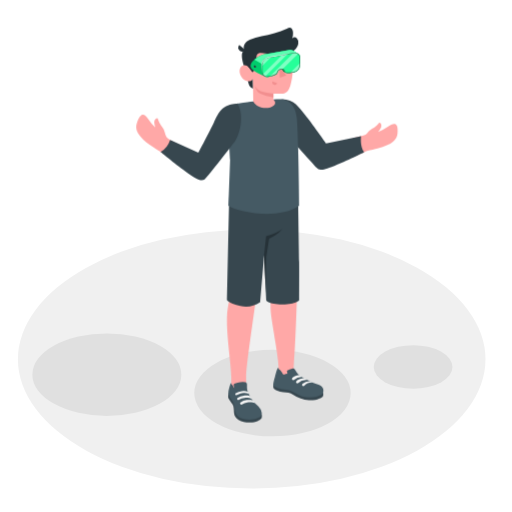
t = 0.00 s
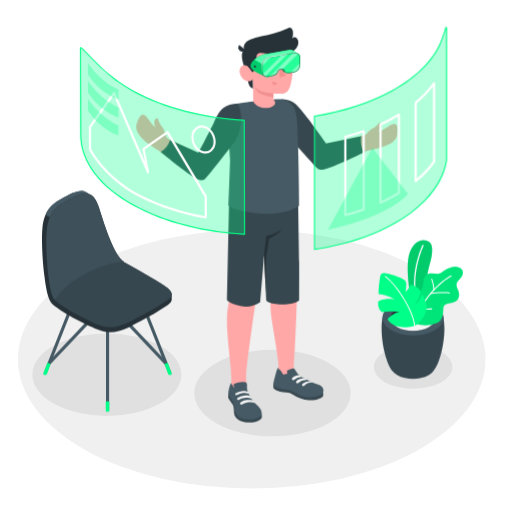
t = 1.00 s
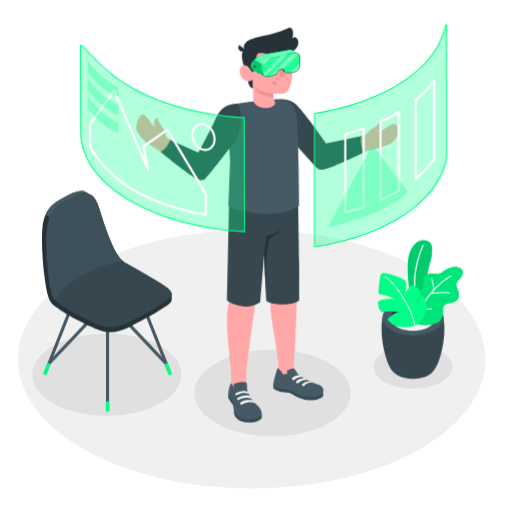
t = 1.19 s
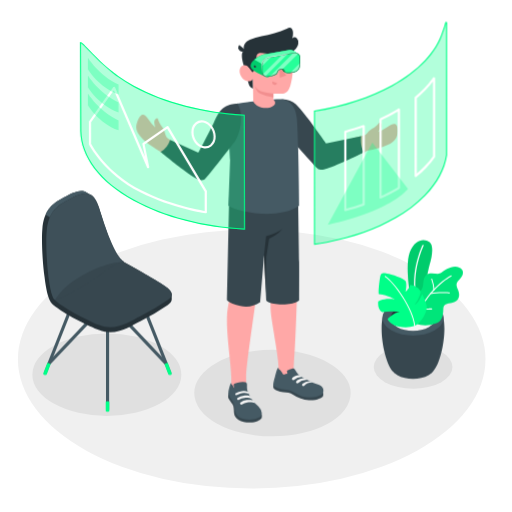
t = 1.38 s
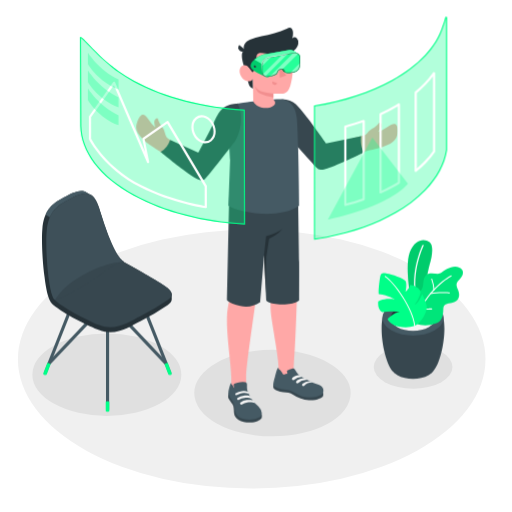
t = 1.75 s
t = 2.13 s: frame unchanged from t = 1.38 s, image omitted

The animated SVG that drew these frames (rendered in a browser with its animation timeline set to each time). Animation: 4 CSS @keyframes rules; one cycle of 2.50 s, repeats indefinitely.

<svg class="animated" id="freepik_stories-virtual-reality" xmlns="http://www.w3.org/2000/svg" viewBox="0 0 500 500" version="1.1" xmlns:xlink="http://www.w3.org/1999/xlink" xmlns:svgjs="http://svgjs.com/svgjs"><style>svg#freepik_stories-virtual-reality:not(.animated) .animable {opacity: 0;}svg#freepik_stories-virtual-reality.animated #freepik--Plants--inject-152 {animation: 1s 1 forwards cubic-bezier(.36,-0.01,.5,1.38) slideRight;animation-delay: 0s;}svg#freepik_stories-virtual-reality.animated #freepik--Chair--inject-152 {animation: 1s 1 forwards cubic-bezier(.36,-0.01,.5,1.38) slideLeft;animation-delay: 0s;}svg#freepik_stories-virtual-reality.animated #freepik--Windows--inject-152 {animation: 1s 1 forwards cubic-bezier(.36,-0.01,.5,1.38) slideDown,1.5s Infinite  linear floating;animation-delay: 0s,1s;}            @keyframes slideRight {                0% {                    opacity: 0;                    transform: translateX(30px);                }                100% {                    opacity: 1;                    transform: translateX(0);                }            }                    @keyframes slideLeft {                0% {                    opacity: 0;                    transform: translateX(-30px);                }                100% {                    opacity: 1;                    transform: translateX(0);                }            }                    @keyframes slideDown {                0% {                    opacity: 0;                    transform: translateY(-30px);                }                100% {                    opacity: 1;                    transform: translateY(0);                }            }                    @keyframes floating {                0% {                    opacity: 1;                    transform: translateY(0px);                }                50% {                    transform: translateY(-10px);                }                100% {                    opacity: 1;                    transform: translateY(0px);                }            }        </style><g id="freepik--Floor--inject-152" class="animable" style="transform-origin: 245.8px 350.74px;"><ellipse id="freepik--floor--inject-152" cx="245.8" cy="350.74" rx="228.29" ry="126.4" style="fill: rgb(240, 240, 240); transform-origin: 245.8px 350.74px;" class="animable"></ellipse></g><g id="freepik--Shadows--inject-152" class="animable" style="transform-origin: 236.725px 375.87px;"><ellipse id="freepik--Shadow--inject-152" cx="266.08" cy="383.86" rx="76.37" ry="42.28" style="fill: rgb(224, 224, 224); transform-origin: 266.08px 383.86px;" class="animable"></ellipse><ellipse id="freepik--shadow--inject-152" cx="403.42" cy="358.39" rx="38.42" ry="21.27" style="fill: rgb(224, 224, 224); transform-origin: 403.42px 358.39px;" class="animable"></ellipse><ellipse id="freepik--shadow--inject-152" cx="104.34" cy="365.87" rx="72.73" ry="40.27" style="fill: rgb(224, 224, 224); transform-origin: 104.34px 365.87px;" class="animable"></ellipse></g><g id="freepik--Plants--inject-152" class="animable" style="transform-origin: 410.669px 302.166px;"><g id="freepik--Pot--inject-152" class="animable" style="transform-origin: 410.669px 302.166px;"><path d="M384.07,363.19c-10.29-10.49-16.33-53.22-6.3-61.55h51.06c10,8.33,4,51-6.28,61.54l-.28.29-.36.35c-.29.28-.6.56-.93.83l-.24.19-.78.59a14.85,14.85,0,0,1-1.33.85c-8.46,4.88-22.19,4.88-30.65,0h0c-.45-.26-.9-.55-1.34-.86-.25-.18-.49-.36-.72-.55l-.31-.24c-.31-.26-.61-.52-.89-.79l-.41-.4Z" style="fill: rgb(55, 71, 79); transform-origin: 403.295px 335.79px;" id="elbgw46qfufit" class="animable"></path><path d="M424.4,298.29c11.65,6.73,11.65,17.63,0,24.36s-30.54,6.73-42.19,0-11.65-17.63,0-24.36S412.75,291.56,424.4,298.29Z" style="fill: rgb(69, 90, 100); transform-origin: 403.305px 310.47px;" id="elvx5ufu5i0oa" class="animable"></path><path d="M418.8,301.53c8.55,4.94,8.55,12.94,0,17.88s-22.43,4.94-31,0-8.55-12.94,0-17.88S410.24,296.59,418.8,301.53Z" style="fill: rgb(38, 50, 56); transform-origin: 403.296px 310.47px;" id="elvtmluz3m5ra" class="animable"></path><path d="M387.81,310c8.56-4.94,22.43-4.94,31,0a14.19,14.19,0,0,1,5.12,4.69,14.13,14.13,0,0,1-5.12,4.7c-8.56,4.94-22.43,4.94-31,0a14.21,14.21,0,0,1-5.12-4.7A14.28,14.28,0,0,1,387.81,310Z" style="fill: rgb(245, 245, 245); transform-origin: 403.31px 314.695px;" id="elionry7nfmu8" class="animable"></path><g id="freepik--plants--inject-152" class="animable" style="transform-origin: 410.669px 277.022px;"><path d="M408.28,296.52,401,291.31s-6-31.47-.81-45,14.72-13.48,19.27-9.85,2.06,15,.2,21.56c-2.25,7.91-9.4,43.35-4.36,55.92Z" style="fill: #00FF88; transform-origin: 410.056px 274.166px;" id="el0fyztqwf90r" class="animable"></path><g id="el7m4j1b79tlh"><g style="opacity: 0.2; transform-origin: 410.056px 274.166px;" class="animable" id="elxk3o5s164q"><path d="M408.28,296.52,401,291.31s-6-31.47-.81-45,14.72-13.48,19.27-9.85,2.06,15,.2,21.56c-2.25,7.91-9.4,43.35-4.36,55.92Z" id="elyeqm1uxfe7" class="animable" style="transform-origin: 410.056px 274.166px;"></path></g></g><path d="M406.82,292.86a.62.62,0,0,0,.37-.7c-5.94-26.91,6.32-51.92,6.44-52.17a.61.61,0,0,0-1.09-.55c-.13.25-12.58,25.64-6.55,53a.62.62,0,0,0,.73.47Z" style="fill: rgb(255, 255, 255); transform-origin: 409.019px 266.014px;" id="el1spaxt8tocs" class="animable"></path><path d="M405.14,288.33s-.82-2.47,2.82-3.1,5-3.66,5.38-8.74,1.88-8.72,6.44-9.47,8.24,1.55,11.21-.74,10.64-7.81,17-5.29,4.29,8,1,11.5-4.28,4.73-1.74,10.48.69,11.12-5.18,12.47-9.16.65-9.25,7.1c-.09,5.76-1.26,11.15-7.27,13.33a30.34,30.34,0,0,1-14.87,1.47,8.2,8.2,0,0,1-4.57-1.9c-1.22-1.23-1-2.6-1-4.2V288.33Z" style="fill: #00FF88; transform-origin: 428.59px 289.013px;" id="ele5skavfcoft" class="animable"></path><g id="elm7eeapgcci"><g style="opacity: 0.1; transform-origin: 428.59px 289.013px;" class="animable" id="elm96n4ijold"><path d="M405.14,288.33s-.82-2.47,2.82-3.1,5-3.66,5.38-8.74,1.88-8.72,6.44-9.47,8.24,1.55,11.21-.74,10.64-7.81,17-5.29,4.29,8,1,11.5-4.28,4.73-1.74,10.48.69,11.12-5.18,12.47-9.16.65-9.25,7.1c-.09,5.76-1.26,11.15-7.27,13.33a30.34,30.34,0,0,1-14.87,1.47,8.2,8.2,0,0,1-4.57-1.9c-1.22-1.23-1-2.6-1-4.2V288.33Z" id="eli8dbq9ar6yr" class="animable" style="transform-origin: 428.59px 289.013px;"></path></g></g><path d="M405.14,314.89a.5.5,0,0,0,.48-.35c10.69-31.75,34.9-44.58,35.14-44.7a.51.51,0,0,0,.22-.68.5.5,0,0,0-.68-.22c-.25.13-24.81,13.12-35.64,45.28a.5.5,0,0,0,.32.64A.41.41,0,0,0,405.14,314.89Z" style="fill: rgb(255, 255, 255); transform-origin: 422.833px 291.886px;" id="el09omdmh4caxb" class="animable"></path><path d="M420.48,287.21l.11,0c7-1.59,18.16-.73,18.27-.72a.51.51,0,0,0,.55-.46.51.51,0,0,0-.47-.55c-.46,0-11.44-.88-18.57.75a.51.51,0,0,0,.11,1Z" style="fill: rgb(255, 255, 255); transform-origin: 429.705px 286.236px;" id="elmiuhgo6u9o" class="animable"></path><path d="M414.79,302.47c3.19,0,6.57-.21,6.79-.22a.5.5,0,0,0,.47-.54.49.49,0,0,0-.54-.47c-.07,0-7.87.48-10.92,0a.52.52,0,0,0-.58.42.51.51,0,0,0,.42.58A31.36,31.36,0,0,0,414.79,302.47Z" style="fill: rgb(255, 255, 255); transform-origin: 416.028px 301.855px;" id="elcw6i3nrwmsc" class="animable"></path><path d="M423.76,283.48h0a.5.5,0,0,0,.47-.54A38.92,38.92,0,0,0,422,272.31a.52.52,0,0,0-.66-.29.5.5,0,0,0-.28.66A38.78,38.78,0,0,1,423.26,283,.5.5,0,0,0,423.76,283.48Z" style="fill: rgb(255, 255, 255); transform-origin: 422.626px 277.734px;" id="elzrhay99329d" class="animable"></path><path d="M405,318.33a30.15,30.15,0,0,1-15.52.57c-8.9-1.91-11.05-7.35-11.05-7.35s6.34-6.59,11.95-7a50.07,50.07,0,0,0-16.86.36s-5.15-1.9-4.18-10.51c0,0,4.85-3.53,16-2.15,0,0-5.59-3.94-15.4-5.11-.77,0,.28-11.2,1.21-16.2s2.79-4.22,6.8-3.79,16.63,4.6,18.13,7.47,0,10.16,0,10.16,3.67-3,4.48-6.68a13.94,13.94,0,0,1,7.66,3.17c3.53,3,2.51,4.89,1.36,7.86a33.57,33.57,0,0,1-4.63,8.38s3.76-1.36,7.33-10.32c0,0,3.69,6.86,4.34,11.77S412.61,314.32,405,318.33Z" style="fill: #00FF88; transform-origin: 392.949px 293.241px;" id="eljrp9jp316u" class="animable"></path><path d="M404.77,318.8a.51.51,0,0,1-.33-.43c-1.34-16.67-20.21-42.72-28.55-47.95a.51.51,0,0,1-.16-.7.53.53,0,0,1,.7-.16c8.48,5.32,27.65,31.79,29,48.73a.5.5,0,0,1-.46.54A.4.4,0,0,1,404.77,318.8Z" style="fill: rgb(255, 255, 255); transform-origin: 390.542px 294.161px;" id="el7roho60mt5" class="animable"></path></g></g></g><g id="freepik--Chair--inject-152" class="animable" style="transform-origin: 104.35px 294.286px;"><path d="M105,401.51a1.53,1.53,0,0,1-1.53-1.53V301.67a1.53,1.53,0,0,1,3.06,0V400A1.53,1.53,0,0,1,105,401.51Z" style="fill: rgb(69, 90, 100); transform-origin: 105px 350.827px;" id="elxdnnyq6vktm" class="animable"></path><path d="M165.8,365.73a1.53,1.53,0,0,1-1.42-1l-30.14-76.3a1.53,1.53,0,0,1,2.84-1.12l30.14,76.3a1.52,1.52,0,0,1-.86,2A1.55,1.55,0,0,1,165.8,365.73Z" style="fill: rgb(69, 90, 100); transform-origin: 150.752px 326.084px;" id="elfnjrwb9gzpj" class="animable"></path><path d="M162.18,356.56a1.51,1.51,0,0,1-1.11-.48L105,296.73l-56,59.1a1.53,1.53,0,1,1-2.22-2.1l57.1-60.28A1.55,1.55,0,0,1,105,293h0a1.55,1.55,0,0,1,1.11.48L163.29,354a1.53,1.53,0,0,1-1.11,2.58Z" style="fill: rgb(69, 90, 100); transform-origin: 105.006px 324.79px;" id="elb7q2an09mz" class="animable"></path><path d="M44.16,365.73a1.55,1.55,0,0,1-.56-.11,1.52,1.52,0,0,1-.86-2l30.14-76.3a1.53,1.53,0,0,1,2.85,1.12l-30.15,76.3A1.53,1.53,0,0,1,44.16,365.73Z" style="fill: rgb(69, 90, 100); transform-origin: 59.2297px 326.041px;" id="elrgs6wrpoch" class="animable"></path><path d="M163.72,354.21l4,10.51a1.24,1.24,0,0,1,0,.27.61.61,0,0,1,0,.19,1.21,1.21,0,0,1-.6.67,2.71,2.71,0,0,1-2.42,0,1.05,1.05,0,0,1-.47-.5s0,0,0,0l0-.14-3.69-9.86Z" style="fill: #00FF88; transform-origin: 164.134px 360.173px;" id="el2uicylo2z56" class="animable"></path><path d="M46.24,354.21l-4,10.51a1.24,1.24,0,0,0,0,.27.61.61,0,0,0,0,.19,1.21,1.21,0,0,0,.6.67,2.71,2.71,0,0,0,2.42,0,1.05,1.05,0,0,0,.47-.5s0,0,0,0l0-.14,3.7-9.86Z" style="fill: #00FF88; transform-origin: 45.8313px 360.173px;" id="elg37oid2470i" class="animable"></path><path d="M106.74,392.37v8.7a.88.88,0,0,1-.51.72,2.82,2.82,0,0,1-2.5,0,.88.88,0,0,1-.51-.72v-8.7A3.72,3.72,0,0,1,106.74,392.37Z" style="fill: #00FF88; transform-origin: 104.98px 397.005px;" id="eln7r9gdgu41g" class="animable"></path><path d="M167.66,287.34c0-2.51-2.2-5.19-6.85-8.2-8.59-5.58-27.79-16.77-39.81-23.43a.14.14,0,0,0-.1-.1C111.64,250,103,223.26,96.61,202.93c-2.18-6.92-4.86-10.84-8-12.68-.75-.44-3.52-2-4.14-2.34-6.28-3.76-14.53.76-24.8,6.38-9.47,5.18-16.86,11.81-18.35,29.4-.9,10.72,0,31.19,2.14,46.7h0c3.15,25.91,7,26,12.63,30.29,9.66,7.47,31.42,18,40.59,21.57,16.63,6.54,30.22-3.55,40.35-8.55a236.08,236.08,0,0,0,26.85-15.9c2.53-1.85,3.85-3.71,3.82-5.67C167.65,291.34,167.67,288.15,167.66,287.34Z" style="fill: rgb(38, 50, 56); transform-origin: 104.337px 255.459px;" id="eln6kczy4yh2" class="animable"></path><path d="M137,308.87A236.78,236.78,0,0,0,163.84,293c5.76-4.18,5.23-8.46-3-13.82-6.16-4-5.84-4.35-52.23-29.85,0,0-59.15,34.9-56.6,41.35s33.13,22.24,44.66,26.78C113.27,324,126.86,313.87,137,308.87Z" style="fill: rgb(55, 71, 79); transform-origin: 109.8px 284.461px;" id="elylihso3s11" class="animable"></path><path d="M88.22,190c-6.23-3.27-14.32,1.17-24.33,6.65-6.41,3.52-11.87,7.68-15.19,15.47l-4.22-2.44c3.31-7.76,8.77-11.92,15.16-15.43,10.27-5.62,18.52-10.14,24.8-6.38C85,188.23,87.18,189.45,88.22,190Z" style="fill: rgb(69, 90, 100); transform-origin: 66.35px 199.305px;" id="el5ve8p62tasr" class="animable"></path><path d="M63.89,196.7c15.37-8.42,26.22-14.4,32.72,6.23,6.4,20.33,15,47.07,24.29,52.68,0,0-3-2.54-26,14.85-7.32,5.53-16.21,10.07-22,13.55-11.43,6.81-18.37,9.54-19.46,8.63-6.05-5-9.32-48.95-7.83-66.54S54.43,201.88,63.89,196.7Z" style="fill: rgb(55, 71, 79); transform-origin: 83.0761px 240.865px;" id="ela6pdca7rm9" class="animable"></path><g id="el0jyzo4wcd15"><g style="opacity: 0.5; transform-origin: 83.0461px 240.804px;" class="animable" id="elutiockqe3go"><path d="M63.89,196.7c15.37-8.42,26.22-14.4,32.72,6.23,6.4,20.33,15,47.07,24.29,52.68,0,0-15.87,0-38.87,12.41-23.9,12.91-27.56,25.53-28.65,24.62-6.05-5-9.32-48.95-7.83-66.54S54.43,201.88,63.89,196.7Z" style="fill: rgb(69, 90, 100); transform-origin: 83.0461px 240.804px;" id="elvcsjwls9q5f" class="animable"></path></g></g></g><g id="freepik--Character--inject-152" class="animable" style="transform-origin: 260.685px 219.842px;"><g id="freepik--character--inject-152" class="animable" style="transform-origin: 260.685px 219.842px;"><path d="M358.26,147.4c4.07-.91,7.66-1.76,10.42-2.47,14.68-3.75,19.1-8.61,19.55-15.1.73-10.36-3.15-10.44-9.84-5.81a36.28,36.28,0,0,1-9.05,4.67,18,18,0,0,0,2.77-4.25c1-2.58-.36-4.23-1.25-4.67-.7-.34-1.41,1.45-3.83,3.43-3.12,2.53-5.64,3-8.22,6.53a6.85,6.85,0,0,1-4,2.55c-1.46.33-25.43,6.89-36.66,8.82-6.59-8.39-12.71-17.34-19.68-26.25-10.73-13.74-15.83-15.66-21.85-14.57l-5.23,17.24s35.34,41.62,35.76,42.14a9.6,9.6,0,0,0,10.71,3.41C333.08,158.6,349.19,151.59,358.26,147.4Z" style="fill: rgb(255, 168, 167); transform-origin: 329.854px 131.786px;" id="eli6csd0rddkh" class="animable"></path><path d="M275.22,96.81c12.54.55,16.26,7.58,22.7,15.38S318.38,140,318.38,140l34.23-7.16s-1.41,9.83,3,15.75c0,0-18.16,9.16-29.16,13.37-13.9,5.34-14.81,4.12-17.32,1.82s-33-36.81-33-36.81Z" style="fill: rgb(55, 71, 79); transform-origin: 315.415px 131.275px;" id="el63b0uv9kfvb" class="animable"></path><path d="M133.72,120c3.25-9.86,6.84-10.27,11.27-3.45a36.63,36.63,0,0,0,6.6,7.76,18.31,18.31,0,0,1-1-5c0-2.77,1.94-3.79,2.93-3.85.78,0,.75,1.87,2.25,4.62,1.92,3.53,4.07,4.93,5.13,9.16.4,1.59,1.44,4.75,2.77,5.69,6.8,4.78,19.16,10.67,31.45,15.42,4.36-9.21,10.11-20.7,14.49-28.75,8.34-15.3,13.86-17,19.93-16.28l6.18,16.91s-33,43.53-33.34,44.07c-2.53,3.56-7.71,6-11.74,4.35-11.51-4.72-20.06-13-29.83-19.66-5.8-3.94-11.28-7-14.78-9.62C133.92,132.35,131.68,126.18,133.72,120Z" style="fill: rgb(255, 168, 167); transform-origin: 184.386px 138.181px;" id="eldzwiq6ls4v" class="animable"></path><path d="M221.61,310.29c.27-13,4.18-22.65,4.49-26.26,0,0-1-77.33-1-89.88l65.94-2.69s-.92,77.53-.92,88.28-1.61,56.44-3.31,77.47h0l-.19,6.92-14.72,4.58s.28-2,0-11.84-6.89-43.82-7.51-52.45c-.79-11.17,1-15.68.77-23.14S260.58,225,260.58,225s-8.26,48-10.32,64.25c-2.35,18.66-9.91,67.57-9.93,78.94,0,2,0,4.4,0,6.95,0,6.16-.17,7.78.82,10.16,1.72,4.16-13,6.78-13.7,3.82l-1.59-12.22v-.35h0v-7.75C225.88,357.21,221.21,329.15,221.61,310.29Z" style="fill: rgb(255, 168, 167); transform-origin: 256.313px 290.923px;" id="elhy7u1d8vnot" class="animable"></path><path d="M315.45,383.43a4.93,4.93,0,0,1-.2,3.64c-.51,1.07-6.07,4.21-13.58,3.7a31.31,31.31,0,0,1-15.52-5.42c-2.86-1.9-5.84-2.25-9.56-2.47s-8.6-2.06-9.41-3.8.12-4.73.12-4.73Z" style="fill: rgb(55, 71, 79); transform-origin: 291.277px 382.588px;" id="eld0l4eajiz7s" class="animable"></path><path d="M285.16,360l.6-.13a2.36,2.36,0,0,1,1-.05,1.93,1.93,0,0,1,.92.63,17.69,17.69,0,0,1,1.92,3c1.57,2.56,4.88,4.69,8.48,6.63,2.46,1.32,4.86,2.34,7.39,3.48s6,1.87,8,3.23c2.95,2,3.33,7,0,8.94-2.89,1.7-10.51,3.54-18.5,1.28-4.35-1.23-9.18-5.88-14.89-6.33-3.64-.28-10.51-1.3-12.85-4.06-.86-1.23.29-5.11,1.24-8.45,1-3.66,2.27-9.38,3.48-9.06.05.72-.09.9.38,1.39s1.05.75,1.54,1.17a9.61,9.61,0,0,1,2,2.89,2.17,2.17,0,0,0,1,1.12c.62.23,1.07-.16,1.61-.4a3.12,3.12,0,0,1,2.17-.16,14.11,14.11,0,0,0-.38-2.14,1.27,1.27,0,0,1-.06-.69,1.15,1.15,0,0,1,.47-.53A11.56,11.56,0,0,1,285.16,360Z" style="fill: rgb(69, 90, 100); transform-origin: 291.377px 373.579px;" id="el24dz3cz3kds" class="animable"></path><path d="M255.47,404.7c.44.42.31,3.28-.18,4s-3.55,3.4-9,3.8c-5.21.37-9.87-.33-12.93-2.28s-4.55-4.09-4.83-7.06,0-5.84-1.38-8.12c-1.31-2.11-3.39-4.49-3.84-5.64-1-2.49,0-6.05,0-6.05Z" style="fill: rgb(55, 71, 79); transform-origin: 239.302px 397.973px;" id="ellsz3z6otbi" class="animable"></path><path d="M241.19,378.76a11.65,11.65,0,0,0,.6,3.31,30.72,30.72,0,0,0,3.2,6.54,26.06,26.06,0,0,0,2.17,3.06c1.58,1.88,3.54,3.42,5.21,5.22a10.68,10.68,0,0,1,3.22,6.41c.22,4.09-4.22,5.48-7.64,6.08a25.13,25.13,0,0,1-11.11-.55,10.22,10.22,0,0,1-7.48-8.15c-.19-1.14-.12-2.3-.25-3.44a16.17,16.17,0,0,0-3.18-7.16,21.19,21.19,0,0,1-2.44-3.9c-1.07-2.53-.22-5.38.47-7.9.59-2.18,1.25-4.64,2-4.44,0,1.13,0,1.25.81,2,1,1,1.06,2.43,2.15,3.28a14.64,14.64,0,0,1-.76-2.91,1.59,1.59,0,0,1,.23-1.15,2.94,2.94,0,0,1,1.25-.67,24.19,24.19,0,0,1,5-1.13,14.9,14.9,0,0,1,4.85,0,2.11,2.11,0,0,1,1.22.71,2.42,2.42,0,0,1,.43,1.39C241.21,376,241.16,377.68,241.19,378.76Z" style="fill: rgb(69, 90, 100); transform-origin: 239.29px 391.41px;" id="el3cwi8al19r4" class="animable"></path><path d="M245.54,389.46c-1.53-1.14-4.94-1.15-6.81-.95a11.32,11.32,0,0,0-5.3,1.86,1.21,1.21,0,0,1-1.56-.12h0a1.14,1.14,0,0,1,.11-1.74,11.45,11.45,0,0,1,6-2.21c4.6-.33,5.94.46,5.94.46S246,388.11,245.54,389.46Z" style="fill: rgb(245, 245, 245); transform-origin: 238.562px 388.409px;" id="elo4f8tvq8mf" class="animable"></path><path d="M249,393.65c-1.92-1.13-5.67-1-7.54-.76a10.7,10.7,0,0,0-5.16,2,1.2,1.2,0,0,1-1.56-.13h0a1.13,1.13,0,0,1,.12-1.73,11.9,11.9,0,0,1,6.1-2.39c4.59-.33,5.79.61,5.79.61A3.81,3.81,0,0,1,249,393.65Z" style="fill: rgb(245, 245, 245); transform-origin: 241.696px 392.844px;" id="elbq1vig30sg7" class="animable"></path><path d="M236.12,381.9a11.49,11.49,0,0,1,5.78.48c.81.46,1.34,1.74.82,2.06a10.57,10.57,0,0,0-5.12-.7,15.16,15.16,0,0,0-5,1.36c-.39.18-.85.42-1.26.65a1.1,1.1,0,0,1-1.51-.47h0a1,1,0,0,1,.4-1.32A14.66,14.66,0,0,1,236.12,381.9Z" style="fill: rgb(245, 245, 245); transform-origin: 236.325px 383.807px;" id="elakquac6hwj" class="animable"></path><path d="M294.68,368.12a3.36,3.36,0,0,0-2.68-1.79c-1.65-.31-4.57.91-6.39,2.4a1.36,1.36,0,0,0,.2,2.24h0a1.36,1.36,0,0,0,1.55-.17A10.32,10.32,0,0,1,294.68,368.12Z" style="fill: rgb(245, 245, 245); transform-origin: 289.896px 368.709px;" id="elkfcvlm50nzl" class="animable"></path><path d="M299.8,371a3.86,3.86,0,0,0-3.17-1.64s-4.32.13-7,2.62a1.32,1.32,0,0,0,.18,2.16h0a1.28,1.28,0,0,0,1.49-.17A10.38,10.38,0,0,1,299.8,371Z" style="fill: rgb(245, 245, 245); transform-origin: 294.475px 371.832px;" id="elfg1qqgtyynt" class="animable"></path><path d="M305.46,373.58a4.31,4.31,0,0,0-3.3-1.48,11.61,11.61,0,0,0-6.69,2.64,1.32,1.32,0,0,0,.18,2.16h0a1.29,1.29,0,0,0,1.49-.17A9.88,9.88,0,0,1,305.46,373.58Z" style="fill: rgb(245, 245, 245); transform-origin: 300.225px 374.581px;" id="elnhj8ev8pkc8" class="animable"></path><path d="M291.08,191.46s.88,54.63,1,64.23,0,28,0,37.38c0,0-2.43,4.1-16.29,4.09s-15.86-3.84-15.86-3.84l-2.05-44.16L254,295a24.84,24.84,0,0,1-19.37,3.71c-11.41-2.46-13.09-5.86-13.09-5.86l2.25-101.21Z" style="fill: rgb(55, 71, 79); transform-origin: 256.837px 245.382px;" id="elm5gtjr63wr" class="animable"></path><path d="M257.86,249.16l2-18.54s9.51-2.32,15.87-7.11a29.79,29.79,0,0,1-7.22,6.33c-3.86,2.17-5.72,3.06-5.72,3.06l-2.78,17.94-.49,35Z" style="fill: rgb(38, 50, 56); transform-origin: 266.795px 254.675px;" id="els6xeje6vet" class="animable"></path><path d="M223,200.93c9.05,6.59,50.08,13.9,69.12,0,0,0-.44-53.18-1.94-81.33-.07-1.28-.15-2.52-.28-3.72,0-.4-.1-.8-.14-1.2a37.68,37.68,0,0,0-1-5c-.07-.27-.16-.54-.24-.81-.19-.61-.38-1.2-.63-1.79-.12-.31-.25-.62-.39-.92s-.26-.57-.42-.84a.41.41,0,0,0-.07-.15c-.14-.27-.3-.54-.45-.8s-.34-.57-.54-.85-.37-.53-.56-.77-.44-.54-.68-.8a9.35,9.35,0,0,0-.69-.72l-.5-.47-.5-.41c-.21-.19-.45-.36-.68-.53a18.07,18.07,0,0,0-2.4-1.42c-.23-.11-.47-.23-.71-.32a1.38,1.38,0,0,1-.17-.08l-.86-.32a14.89,14.89,0,0,0-1.47-.49q-.76-.21-1.59-.39c-.62,0-1.3,0-2,0l-1.5,0-1.62.06c-7.12.31-17.34,1.46-25.54,2.51l-1.6.22-1.41.17c-5.63.74-9.8,1.35-10.44,1.45H231c-1.84.47-3.55.91-4.93,1.32-3.76,1.11-1,.16-1.79,3.8-2.43,10.68.4,49.53.4,49.53Z" style="fill: rgb(69, 90, 100); transform-origin: 257.56px 152.822px;" id="elherie82cjva" class="animable"></path><path d="M239.37,67.59s2.93,13.75,4.1,16a6.25,6.25,0,0,0,3.6,2.9l-.21-9.67Z" style="fill: rgb(38, 50, 56); transform-origin: 243.22px 77.04px;" id="elxmkesj3f9e" class="animable"></path><path d="M243,47.9a6.76,6.76,0,0,0-5.6,2C235,52.34,236.37,60,239.37,67.59l5.51.64Z" style="fill: rgb(38, 50, 56); transform-origin: 240.527px 58.0437px;" id="elt3033q2cz1q" class="animable"></path><path d="M246.53,68.23c-1.1.66-2.68-1.46-4-2.89s-5.81-3.37-8,1.3,2,11.06,5.46,12.16c6,1.9,6.94-2,6.94-2L247.27,99c6.32,11.45,27.71,5.59,19.69-2l0-5.63a64.3,64.3,0,0,0,9.11,0c4.44-.69,6.26-3.76,7.61-8.57,2.16-7.72,3-13.95,1.15-29.13-2-16.63-21.36-16.8-31.81-10.23S246.53,68.23,246.53,68.23Z" style="fill: rgb(255, 168, 167); transform-origin: 259.886px 72.4161px;" id="elfhtt97eldvr" class="animable"></path><path d="M244,38.81a53.88,53.88,0,0,1,11.41-3.44c8.44-1.83,17-3.52,24.74-7.41a5.41,5.41,0,0,1,3-.87c2,.27,2.92,2.73,3,4.77a17,17,0,0,1-.74,5.62,3.23,3.23,0,0,1,4.54.07,5.61,5.61,0,0,1,1.32,4.74c-.5,3.78-3.39,6.93-6.82,8.61s-7.31,2.09-11.12,2.2a76.21,76.21,0,0,1-15.89-1.19,11.17,11.17,0,0,0-3.85-.28,3.45,3.45,0,0,0-2.87,2.28c-.56,2.1-1.15,16.39-4.08,16.45-.55,0-2.63-3.59-4-4.87-1.7-1.62-3.42-13.86-3.72-16.12a1.13,1.13,0,0,0-.23-.48c-1.92-2.69.33-7.22,2.7-8.7A25.4,25.4,0,0,1,244,38.81Z" style="fill: rgb(38, 50, 56); transform-origin: 264.665px 48.7248px;" id="elj4jtb01yba" class="animable"></path><path d="M239.74,49.08a4,4,0,1,1-6.13-5.22Z" style="fill: rgb(38, 50, 56); transform-origin: 236.195px 47.1779px;" id="elcm2f2lzhjze" class="animable"></path><path d="M266.94,91.39s-9.9-1-13.37-2.8a11.39,11.39,0,0,1-4.79-4.74,15.65,15.65,0,0,0,2.72,5.59c2.54,3.24,15.44,5.63,15.44,5.63Z" style="fill: rgb(242, 143, 143); transform-origin: 257.86px 89.46px;" id="eltorp93mmsid" class="animable"></path><path d="M264.56,65.75a2,2,0,1,1-2-2.07A2,2,0,0,1,264.56,65.75Z" style="fill: rgb(38, 50, 56); transform-origin: 262.561px 65.68px;" id="elrfer6km9da" class="animable"></path><path d="M262.46,58.26l-4.25,2.34a2.54,2.54,0,0,1,1-3.38A2.36,2.36,0,0,1,262.46,58.26Z" style="fill: rgb(38, 50, 56); transform-origin: 260.192px 58.7665px;" id="elnk73dksxoos" class="animable"></path><path d="M266.05,79.47l4.53,1.7a2.38,2.38,0,0,1-3.08,1.5A2.53,2.53,0,0,1,266.05,79.47Z" style="fill: rgb(242, 143, 143); transform-origin: 268.242px 81.1422px;" id="el0x6jdnc6l4y" class="animable"></path><path d="M282.27,59.91l-3.87-3a2.34,2.34,0,0,1,3.36-.52A2.57,2.57,0,0,1,282.27,59.91Z" style="fill: rgb(38, 50, 56); transform-origin: 280.574px 57.9045px;" id="eligdz6jrseg" class="animable"></path><path d="M281.08,65.19a2,2,0,1,1-2-2.07A2,2,0,0,1,281.08,65.19Z" style="fill: rgb(38, 50, 56); transform-origin: 279.081px 65.12px;" id="el5f3jwptv6gh" class="animable"></path><polygon points="272.6 63.77 273.26 75.71 279.49 73.58 272.6 63.77" style="fill: rgb(242, 143, 143); transform-origin: 276.045px 69.74px;" id="elxxrsd50d8gk" class="animable"></polygon><path d="M231.75,101.2c-14.65.23-18.45,8.86-22.77,18S193.7,149,193.7,149l-27.58-12.47a21.7,21.7,0,0,1-9.27,11.83s13,10.93,24.22,18.94c9.49,6.78,15,10.3,18.65,7.87,2.7-1.8,29.62-37,29.62-37C236.2,127.47,237.66,109.3,231.75,101.2Z" style="fill: rgb(55, 71, 79); transform-origin: 196.146px 138.569px;" id="elednq0k6j1q" class="animable"></path></g><path d="M278.4,70.59s-1.57-.8-1.57-.8l-1.54-2.2a1.71,1.71,0,0,1,1.55.11C277.54,68.2,278.4,70.59,278.4,70.59Z" style="fill: #00FF88; transform-origin: 276.845px 69.0222px;" id="elhtnsildluys" class="animable"></path><g id="el0xta8zq7dl1"><path d="M278.4,70.59s-1.57-.8-1.57-.8l-1.54-2.2a1.71,1.71,0,0,1,1.55.11C277.54,68.2,278.4,70.59,278.4,70.59Z" style="opacity: 0.65; transform-origin: 276.845px 69.0222px;" class="animable" id="elb7bdch8yn5l"></path></g><path d="M293,63.72a7.5,7.5,0,0,1-5.89,6.88l-2.47.42a16,16,0,0,1-3.28.26h-.33c-.18,0-.36,0-.53,0a6.91,6.91,0,0,1-.91-.15,2.78,2.78,0,0,1-.46-.13,2.09,2.09,0,0,1-.4-.16.51.51,0,0,1-.16-.09,1,1,0,0,1-.19-.12,1.11,1.11,0,0,1-.25-.3l-.85-1.74a2,2,0,0,0-2-1l-1.76.31a3.06,3.06,0,0,0-2,1.67s-.37.92-.84,2-3.39,2.49-6.51,3l-2.47.44a5.16,5.16,0,0,1-1.51,0,3.8,3.8,0,0,1-.83-.15l-.38-.11-.24-.1a3.59,3.59,0,0,1-.62-.31c-.67-.27-11.44-4.65-12.92-8.18-2.36-5.68,7.33-11.53,10.82-12.64h0a6.25,6.25,0,0,1,1.24-.36L282.7,48.8a5,5,0,0,1,3.67.69c.65.41,3.05,1.83,4.05,2.43a1.28,1.28,0,0,1,.25.15c.14.08.28.18.42.27a.75.75,0,0,1,.13.11c.14.11.27.23.4.35a4.15,4.15,0,0,1,.43.51,2.48,2.48,0,0,1,.26.4,4.05,4.05,0,0,1,.32.62c.08.19.14.38.2.57v0a3.15,3.15,0,0,1,.11.55.31.31,0,0,1,0,.13,4.34,4.34,0,0,1,0,.63Q293.11,60,293,63.72Z" style="fill: #00FF88; transform-origin: 268.939px 61.8845px;" id="elus6le1lcqx" class="animable"></path><g id="elzebrcmh518"><g style="opacity: 0.2; transform-origin: 268.939px 61.8845px;" class="animable" id="el40vlh7pekui"><path d="M293,63.72a7.5,7.5,0,0,1-5.89,6.88l-2.47.42a16,16,0,0,1-3.28.26h-.33c-.18,0-.36,0-.53,0a6.91,6.91,0,0,1-.91-.15,2.78,2.78,0,0,1-.46-.13,2.09,2.09,0,0,1-.4-.16.51.51,0,0,1-.16-.09,1,1,0,0,1-.19-.12,1.11,1.11,0,0,1-.25-.3l-.85-1.74a2,2,0,0,0-2-1l-1.76.31a3.06,3.06,0,0,0-2,1.67s-.37.92-.84,2-3.39,2.49-6.51,3l-2.47.44a5.16,5.16,0,0,1-1.51,0,3.8,3.8,0,0,1-.83-.15l-.38-.11-.24-.1a3.59,3.59,0,0,1-.62-.31c-.67-.27-11.44-4.65-12.92-8.18-2.36-5.68,7.33-11.53,10.82-12.64h0a6.25,6.25,0,0,1,1.24-.36L282.7,48.8a5,5,0,0,1,3.67.69c.65.41,3.05,1.83,4.05,2.43a1.28,1.28,0,0,1,.25.15c.14.08.28.18.42.27a.75.75,0,0,1,.13.11c.14.11.27.23.4.35a4.15,4.15,0,0,1,.43.51,2.48,2.48,0,0,1,.26.4,4.05,4.05,0,0,1,.32.62c.08.19.14.38.2.57v0a3.15,3.15,0,0,1,.11.55.31.31,0,0,1,0,.13,4.34,4.34,0,0,1,0,.63Q293.11,60,293,63.72Z" id="el6xxn5cz1zs9" class="animable" style="transform-origin: 268.939px 61.8845px;"></path></g></g><path d="M290.42,51.92a5.12,5.12,0,0,0-3.29-.48l-25.44,4.49a7.52,7.52,0,0,0-5.87,6.44l-7.3-4.21A24.59,24.59,0,0,1,256,53.64h0a6.25,6.25,0,0,1,1.24-.36L282.7,48.8a5,5,0,0,1,3.67.69C287,49.9,289.42,51.32,290.42,51.92Z" style="fill: #00FF88; transform-origin: 269.47px 55.5367px;" id="elphgudzu39jm" class="animable"></path><g id="el39230sl7nw"><path d="M290.42,51.92a5.12,5.12,0,0,0-3.29-.48l-25.44,4.49a7.52,7.52,0,0,0-5.87,6.44l-7.3-4.21A24.59,24.59,0,0,1,256,53.64h0a6.25,6.25,0,0,1,1.24-.36L282.7,48.8a5,5,0,0,1,3.67.69C287,49.9,289.42,51.32,290.42,51.92Z" style="fill: rgb(255, 255, 255); opacity: 0.35; transform-origin: 269.47px 55.5367px;" class="animable" id="elhq30c8z1757"></path></g><path d="M293,56.23q.09,3.74,0,7.5a7.47,7.47,0,0,1-5.89,6.86l-2.47.44c-3.13.55-6,.21-6.51-.74l-.85-1.74a2,2,0,0,0-2-1l-1.77.32a3,3,0,0,0-2,1.67l-.85,2c-.47,1.12-3.38,2.48-6.5,3l-2.47.44a4.88,4.88,0,0,1-5.9-4.79c-.06-2.49-.06-5,0-7.49a7.49,7.49,0,0,1,5.9-6.87l25.44-4.48A4.87,4.87,0,0,1,293,56.23Z" style="fill: #00FF88; transform-origin: 274.395px 63.1669px;" id="elyf7knnd2u9k" class="animable"></path><g id="elxsqhr3h1twi"><path d="M293,63.72a7.5,7.5,0,0,1-5.89,6.88l-2.47.42a16,16,0,0,1-3.28.26h-.33c-.18,0-.36,0-.53,0a6.91,6.91,0,0,1-.91-.15,2.78,2.78,0,0,1-.46-.13,2.09,2.09,0,0,1-.4-.16.51.51,0,0,1-.16-.09,1,1,0,0,1-.19-.12,1.11,1.11,0,0,1-.25-.3l-.85-1.74a2,2,0,0,0-2-1l-1.76.31a3.06,3.06,0,0,0-2,1.67s-.37.92-.84,2-3.39,2.49-6.51,3l-2.47.44a5.16,5.16,0,0,1-1.51,0,3.8,3.8,0,0,1-.83-.15l-.38-.11-.24-.1a3.59,3.59,0,0,1-.62-.31,4.88,4.88,0,0,1-2.32-4.16c-.06-2.5-.06-5,0-7.5a7.49,7.49,0,0,1,5.9-6.87l25.44-4.49a5.12,5.12,0,0,1,3.29.48,1.28,1.28,0,0,1,.25.15c.14.08.28.18.42.27a.75.75,0,0,1,.13.11c.14.11.27.23.4.35a4.15,4.15,0,0,1,.43.51,2.48,2.48,0,0,1,.26.4,4.05,4.05,0,0,1,.32.62c.08.19.14.38.2.57v0a3.15,3.15,0,0,1,.11.55.31.31,0,0,1,0,.13,4.34,4.34,0,0,1,0,.63Q293.11,60,293,63.72Z" style="fill: rgb(255, 255, 255); opacity: 0.5; transform-origin: 274.4px 63.1487px;" class="animable" id="el7x9a8npac7r"></path></g><g id="eludhi57x5ocb"><g style="opacity: 0.7; transform-origin: 274.425px 63.3828px;" class="animable" id="els3thb04dqz"><path d="M293,56.23a4.34,4.34,0,0,0,0-.63.31.31,0,0,0,0-.13,3.15,3.15,0,0,0-.11-.55v0c-.06-.19-.12-.38-.2-.57a4.05,4.05,0,0,0-.32-.62,2.48,2.48,0,0,0-.26-.4,4.15,4.15,0,0,0-.43-.51c-.13-.12-.26-.24-.4-.35a.58.58,0,0,0-.12-.1L275.87,67.58a1.91,1.91,0,0,1,1.43,1l.85,1.74a1.11,1.11,0,0,0,.25.3,1,1,0,0,0,.19.12.51.51,0,0,0,.16.09,2.09,2.09,0,0,0,.4.16,2.78,2.78,0,0,0,.46.13,6.91,6.91,0,0,0,.91.15c.17,0,.35,0,.53,0h.33a15,15,0,0,0,2-.09l9.7-9.69C293.07,59.74,293.06,58,293,56.23Z" style="fill: #00FF88; transform-origin: 284.475px 61.8218px;" id="elbi2yrnxpezm" class="animable"></path><path d="M280.94,52.54,258.71,74.76h0l.24.1.38.11a3.8,3.8,0,0,0,.83.15,5.16,5.16,0,0,0,1.51,0l1.61-.29,23.25-23.24Z" style="fill: #00FF88; transform-origin: 272.62px 63.3828px;" id="elntx2a3pym2q" class="animable"></path><path d="M265.12,55.32l-9.35,9.36c0,1.87,0,3.74,0,5.62a5.13,5.13,0,0,0,.66,2.45l19.3-19.3Z" style="fill: #00FF88; transform-origin: 265.75px 63.1px;" id="el7sr75f8h7ls" class="animable"></path></g></g><path d="M249.9,65.14a.9.9,0,0,1-1,1,1.31,1.31,0,0,1-1-1.3.9.9,0,0,1,1-1A1.32,1.32,0,0,1,249.9,65.14Z" style="fill: rgb(38, 50, 56); transform-origin: 248.9px 64.99px;" id="ellyuczzwjgml" class="animable"></path><g id="elfzzdato0jl"><g style="opacity: 0.5; transform-origin: 274.38px 63.2739px;" class="animable" id="elmwjyy4o33ri"><path d="M288.1,51.89h0a4.56,4.56,0,0,1,2.08.5,1.35,1.35,0,0,1,.21.13,4.18,4.18,0,0,1,.38.25l.05,0,0,0,.05,0,.35.31a3.6,3.6,0,0,1,.39.47,1.77,1.77,0,0,1,.21.32v0l0,0a4.39,4.39,0,0,1,.27.53,3.76,3.76,0,0,1,.15.44v0l0,.08a2,2,0,0,1,.09.45v.15a3.69,3.69,0,0,1,0,.56c.07,2.48.07,5,0,7.47A7,7,0,0,1,287,70.07l-2.47.43a17.08,17.08,0,0,1-2.78.25h-.43l-.31,0h-.48a7.07,7.07,0,0,1-.86-.15,3.74,3.74,0,0,1-.42-.11,1.81,1.81,0,0,1-.28-.12l-.07,0h0l0,0,0,0-.1-.06a.7.7,0,0,1-.12-.14l-.85-1.74A2.49,2.49,0,0,0,275.59,67a2.56,2.56,0,0,0-.39,0l-1.77.31a3.59,3.59,0,0,0-2.41,2l-.85,2c-.35.83-2.94,2.15-6.11,2.71l-2.46.43a5.64,5.64,0,0,1-.88.08,4.19,4.19,0,0,1-.5,0,4.44,4.44,0,0,1-.74-.13l-.3-.1-.13-.05-.12,0a2.73,2.73,0,0,1-.54-.27,4.35,4.35,0,0,1-2.07-3.72c-.05-2.47-.05-5,0-7.47a7,7,0,0,1,5.46-6.35L287.23,52a5.12,5.12,0,0,1,.87-.08m0-.53a6.45,6.45,0,0,0-1,.08l-25.44,4.49a7.49,7.49,0,0,0-5.9,6.87c-.06,2.51-.06,5,0,7.5a4.88,4.88,0,0,0,2.32,4.16,3.59,3.59,0,0,0,.62.31l.24.1.38.11a3.8,3.8,0,0,0,.83.15,4.63,4.63,0,0,0,.54,0,5.51,5.51,0,0,0,1-.08l2.47-.44c3.12-.54,6-1.9,6.51-3s.84-2,.84-2a3.06,3.06,0,0,1,2-1.67l1.76-.31a1.53,1.53,0,0,1,.3,0,2,2,0,0,1,1.71,1l.85,1.74a1.11,1.11,0,0,0,.25.3,1,1,0,0,0,.19.12.51.51,0,0,0,.16.09,2.09,2.09,0,0,0,.4.16,2.78,2.78,0,0,0,.46.13,6.91,6.91,0,0,0,.91.15c.17,0,.35,0,.53,0h.74a16.41,16.41,0,0,0,2.87-.27l2.47-.42A7.5,7.5,0,0,0,293,63.72q.09-3.75,0-7.49a4.34,4.34,0,0,0,0-.63.31.31,0,0,0,0-.13,3.15,3.15,0,0,0-.11-.55v0c-.06-.19-.12-.38-.2-.57a4.05,4.05,0,0,0-.32-.62,2.48,2.48,0,0,0-.26-.4,4.15,4.15,0,0,0-.43-.51c-.13-.12-.26-.24-.4-.35a.75.75,0,0,0-.13-.11c-.14-.09-.28-.19-.42-.27a1.28,1.28,0,0,0-.25-.15,5,5,0,0,0-2.32-.56Z" id="elvcwke3te8q" class="animable" style="transform-origin: 274.38px 63.2739px;"></path></g></g><path d="M255.79,70.3l-.13-5.39c0-.9-.07-1.78,0-2.71a7.13,7.13,0,0,1,.84-2.62A7.76,7.76,0,0,1,260.56,56a17.3,17.3,0,0,1,2.67-.59l2.65-.48,10.61-1.81q5.31-.88,10.64-1.67-5.28,1.08-10.57,2.08L266,55.45l-2.65.45a17.2,17.2,0,0,0-2.59.54,7.59,7.59,0,0,0-3.88,3.34,6.8,6.8,0,0,0-.85,2.46c-.1.86-.05,1.78-.08,2.67Z" style="fill: rgb(255, 255, 255); transform-origin: 271.379px 60.875px;" id="elohb4194wbx" class="animable"></path></g><g id="freepik--Windows--inject-152" class="animable animator-active" style="transform-origin: 257.315px 135.21px;"><g id="eletu9r0foeee"><g style="opacity: 0.3; transform-origin: 371.645px 135.118px;" class="animable" id="el0qwieeuayftn"><path d="M436.1,27.08V156.54c-2.22,13.55-9.19,26.86-21,39.08a118.16,118.16,0,0,1-13.74,12.1,158.23,158.23,0,0,1-14.88,9.75c-19.58,11.34-42.77,19.32-67.41,24q-5.88,1.13-11.88,2v-130c27.7-4.48,53.8-12.73,75.66-24.76,27.13-15,43.68-33.51,49.68-52.87,0,0,0,0,0,0a62.6,62.6,0,0,0,2.77-8.8A.42.42,0,0,1,436.1,27.08Z" style="fill: #00FF88; transform-origin: 371.645px 135.118px;" id="eld2n9vn29hr" class="animable"></path></g></g><path d="M306.62,244.09V113l.45-.07c28.34-4.58,54.44-13.12,75.48-24.7,26.11-14.38,43.2-32.53,49.4-52.48v-.45h.18a63.76,63.76,0,0,0,2.62-8.4,1,1,0,0,1,1.88.22V156.54c-2.29,14.07-9.42,27.32-21.18,39.45a117.76,117.76,0,0,1-13.81,12.15,156.15,156.15,0,0,1-14.94,9.79C367.56,229,344.82,237.12,319.13,242c-3.91.75-7.92,1.42-11.9,2Zm1.07-130.21v129c3.76-.55,7.54-1.19,11.24-1.89,25.57-4.87,48.2-12.93,67.24-24A159.76,159.76,0,0,0,401,207.29a118.25,118.25,0,0,0,13.68-12c11.61-12,18.64-25,20.89-38.8V28.05A65.74,65.74,0,0,1,433,36v0c-6.29,20.23-23.55,38.6-49.93,53.12C362,100.71,336,109.27,307.69,113.88Z" style="fill: #00FF88; transform-origin: 371.625px 135.21px;" id="el2sds5ug4zv4" class="animable"></path><path d="M337.21,211.19a1.07,1.07,0,0,1-1.07-1.07V133.66a1.08,1.08,0,0,1,.79-1c6.33-1.7,12.17-3.51,17.85-5.55a1.05,1.05,0,0,1,1,.13,1.07,1.07,0,0,1,.46.88v76.46a1.08,1.08,0,0,1-.71,1c-5.75,2.06-11.64,3.89-18,5.6A1.33,1.33,0,0,1,337.21,211.19Zm1.07-76.71v74.24c5.54-1.51,10.73-3.13,15.79-4.93V129.6C349,131.37,343.84,133,338.28,134.48Z" style="fill: rgb(255, 255, 255); transform-origin: 346.19px 169.117px;" id="el2m5npe9hbxb" class="animable"></path><path d="M371.61,198.9a1,1,0,0,1-.58-.17,1.06,1.06,0,0,1-.49-.9V121.37a1.09,1.09,0,0,1,.63-1,158.33,158.33,0,0,0,14.73-7.55c1.09-.58,2.1-1.2,3.07-1.81a1,1,0,0,1,1.08,0,1.06,1.06,0,0,1,.56.93v76.46a1.06,1.06,0,0,1-.51.91c-1,.63-2.05,1.29-3.17,1.88A159.19,159.19,0,0,1,372,198.81,1.07,1.07,0,0,1,371.61,198.9Zm1.07-76.83v74.11c4.18-1.93,8.52-4.18,13.22-6.88.9-.47,1.74-1,2.57-1.5v-74c-.5.3-1,.59-1.54.87C381.88,117.62,377.2,120,372.68,122.07Z" style="fill: rgb(255, 255, 255); transform-origin: 380.575px 154.876px;" id="el8mx4bskelfm" class="animable"></path><path d="M405.94,177.87a1,1,0,0,1-.45-.1,1.07,1.07,0,0,1-.62-1V100.34a1.07,1.07,0,0,1,.39-.82,114,114,0,0,0,9-8.29A82.53,82.53,0,0,0,423,80.79a1.07,1.07,0,0,1,1.95.61v76.46a1.13,1.13,0,0,1-.19.62,86.16,86.16,0,0,1-8.92,10.71,118.14,118.14,0,0,1-9.2,8.44A1.09,1.09,0,0,1,405.94,177.87Zm1.07-77V174.5c2.6-2.23,5.05-4.51,7.29-6.81a83.44,83.44,0,0,0,8.5-10.17V84.68a86.11,86.11,0,0,1-7,8A114,114,0,0,1,407,100.84Z" style="fill: rgb(255, 255, 255); transform-origin: 414.91px 129.099px;" id="el4fzh3ckyhwn" class="animable"></path><g id="elt0vcwhoobbl"><g style="opacity: 0.3; transform-origin: 359.245px 184.28px;" class="animable" id="elet8o7qnjbo"><path d="M320.11,224.45l43.49-80.34,34.78,45.19S383.72,210.28,320.11,224.45Z" style="fill: #00FF88; transform-origin: 359.245px 184.28px;" id="elrrd07l943f" class="animable"></path></g></g><g id="elek5k20q2169"><g style="opacity: 0.3; transform-origin: 158.665px 137.622px;" class="animable" id="elfn2uo65nzqn"><path d="M239.33,229.28C199.62,227.16,161,217.73,130.55,201c-34.22-18.85-51.63-43.45-52.21-68.14v-2.46L78,47.18c0-5.94,10.46,10.9,32.37,28.17.52.42,1,.81,1.57,1.22,1.22.94,2.47,1.86,3.77,2.78a151.89,151.89,0,0,0,14.92,9.32C161,105.36,199.44,114.78,239,116.93Z" style="fill: #00FF88; transform-origin: 158.665px 137.622px;" id="el9rsl9fxti3u" class="animable"></path></g></g><path d="M79.14,46.73h0m0,.57a64.2,64.2,0,0,1,6.23,6.12,225,225,0,0,0,24.4,22.76c.38.31.77.61,1.17.91l.41.33c1.17.9,2.41,1.82,3.81,2.81a155.6,155.6,0,0,0,15,9.37c29,16,67.2,26,107.79,28.34l.32,110.21c-40.4-2.31-78.42-12.27-107.18-28.1C98.35,182,80,158.15,79.41,132.84v-2.46L79.1,47.3M78.64,46c-.41,0-.61.39-.61,1.22l.31,83.2v2.46c.58,24.69,18,49.29,52.21,68.14,30.41,16.75,69.07,26.18,108.78,28.3L239,116.93c-39.55-2.15-78-11.57-108.33-28.26a151.89,151.89,0,0,1-14.92-9.32c-1.3-.92-2.55-1.84-3.77-2.78-.53-.41-1-.8-1.57-1.22C91.56,60.5,81.17,46,78.64,46Z" style="fill: #00FF88; transform-origin: 158.68px 137.66px;" id="eltgu88a4sw28" class="animable"></path><path d="M200.93,213.32h-.14c-.33,0-32.5-4.66-63.8-20.55-35.86-18.2-49.94-46.41-50.08-46.7a1,1,0,0,1-.11-.47V124a1,1,0,0,1,.2-.61l23.51-33.24a1.1,1.1,0,0,1,1-.44,1.06,1.06,0,0,1,.87.64l29.17,68L139,145.81a1.08,1.08,0,0,1,.44-1.09L163,128.17a1,1,0,0,1,.84-.17,1.08,1.08,0,0,1,.7.5l37.36,62.76a1.08,1.08,0,0,1,.15.55v20.44a1.05,1.05,0,0,1-1.07,1.07Zm-112-68c1.36,2.61,15.47,28.49,49,45.52,27.55,14,55.77,19.14,61.9,20.14V192.1l-36.62-61.52-22,15.49,4.43,22a1.07,1.07,0,0,1-2,.63L111.16,93,88.94,124.36Z" style="fill: rgb(255, 255, 255); transform-origin: 144.425px 151.512px;" id="elrirx42cxjw" class="animable"></path><path d="M200.52,150a10.7,10.7,0,0,1-2-.2c-6.45-1.26-11.69-8.32-11.69-15.73a12.15,12.15,0,0,1,4.07-9.53,9.49,9.49,0,0,1,8-2c6.44,1.26,11.68,8.32,11.68,15.73a12.13,12.13,0,0,1-4.07,9.53A9.34,9.34,0,0,1,200.52,150Zm-3.61-25.46a7.23,7.23,0,0,0-4.66,1.65,10.06,10.06,0,0,0-3.29,7.88c0,6.44,4.47,12.55,10,13.63a7.41,7.41,0,0,0,6.25-1.5,10.06,10.06,0,0,0,3.29-7.88c0-6.44-4.46-12.55-10-13.63A8.83,8.83,0,0,0,196.91,124.53Z" style="fill: rgb(255, 255, 255); transform-origin: 198.705px 136.171px;" id="elexfk9uxsav" class="animable"></path><g id="elhisdenwe3de"><g style="opacity: 0.3; transform-origin: 100.775px 79.225px;" class="animable" id="elz6h18j0o4y"><path d="M85.82,72.61s9.75,17.13,29.91,24.58V87.51C96.4,78.37,85.82,61.26,85.82,61.26Z" style="fill: #00FF88; transform-origin: 100.775px 79.225px;" id="ela2lwhxumg9s" class="animable"></path></g></g><g id="ellonuuc2739f"><g style="opacity: 0.3; transform-origin: 100.775px 96.765px;" class="animable" id="el7n0ibna5z96"><path d="M85.82,90.15s9.75,17.13,29.91,24.58v-9.68C96.4,95.91,85.82,78.8,85.82,78.8Z" style="fill: #00FF88; transform-origin: 100.775px 96.765px;" id="elvrf1m34me1" class="animable"></path></g></g><g id="elefjpgkaa4c"><g style="opacity: 0.3; transform-origin: 100.775px 114.305px;" class="animable" id="elwxu87e7imae"><path d="M85.82,107.69s9.75,17.13,29.91,24.58v-9.68C96.4,113.45,85.82,96.34,85.82,96.34Z" style="fill: #00FF88; transform-origin: 100.775px 114.305px;" id="elv8oc8o2mojg" class="animable"></path></g></g></g><defs>     <filter id="active" height="200%">         <feMorphology in="SourceAlpha" result="DILATED" operator="dilate" radius="2"></feMorphology>                <feFlood flood-color="#32DFEC" flood-opacity="1" result="PINK"></feFlood>        <feComposite in="PINK" in2="DILATED" operator="in" result="OUTLINE"></feComposite>        <feMerge>            <feMergeNode in="OUTLINE"></feMergeNode>            <feMergeNode in="SourceGraphic"></feMergeNode>        </feMerge>    </filter>    <filter id="hover" height="200%">        <feMorphology in="SourceAlpha" result="DILATED" operator="dilate" radius="2"></feMorphology>                <feFlood flood-color="#ff0000" flood-opacity="0.5" result="PINK"></feFlood>        <feComposite in="PINK" in2="DILATED" operator="in" result="OUTLINE"></feComposite>        <feMerge>            <feMergeNode in="OUTLINE"></feMergeNode>            <feMergeNode in="SourceGraphic"></feMergeNode>        </feMerge>            <feColorMatrix type="matrix" values="0   0   0   0   0                0   1   0   0   0                0   0   0   0   0                0   0   0   1   0 "></feColorMatrix>    </filter></defs></svg>